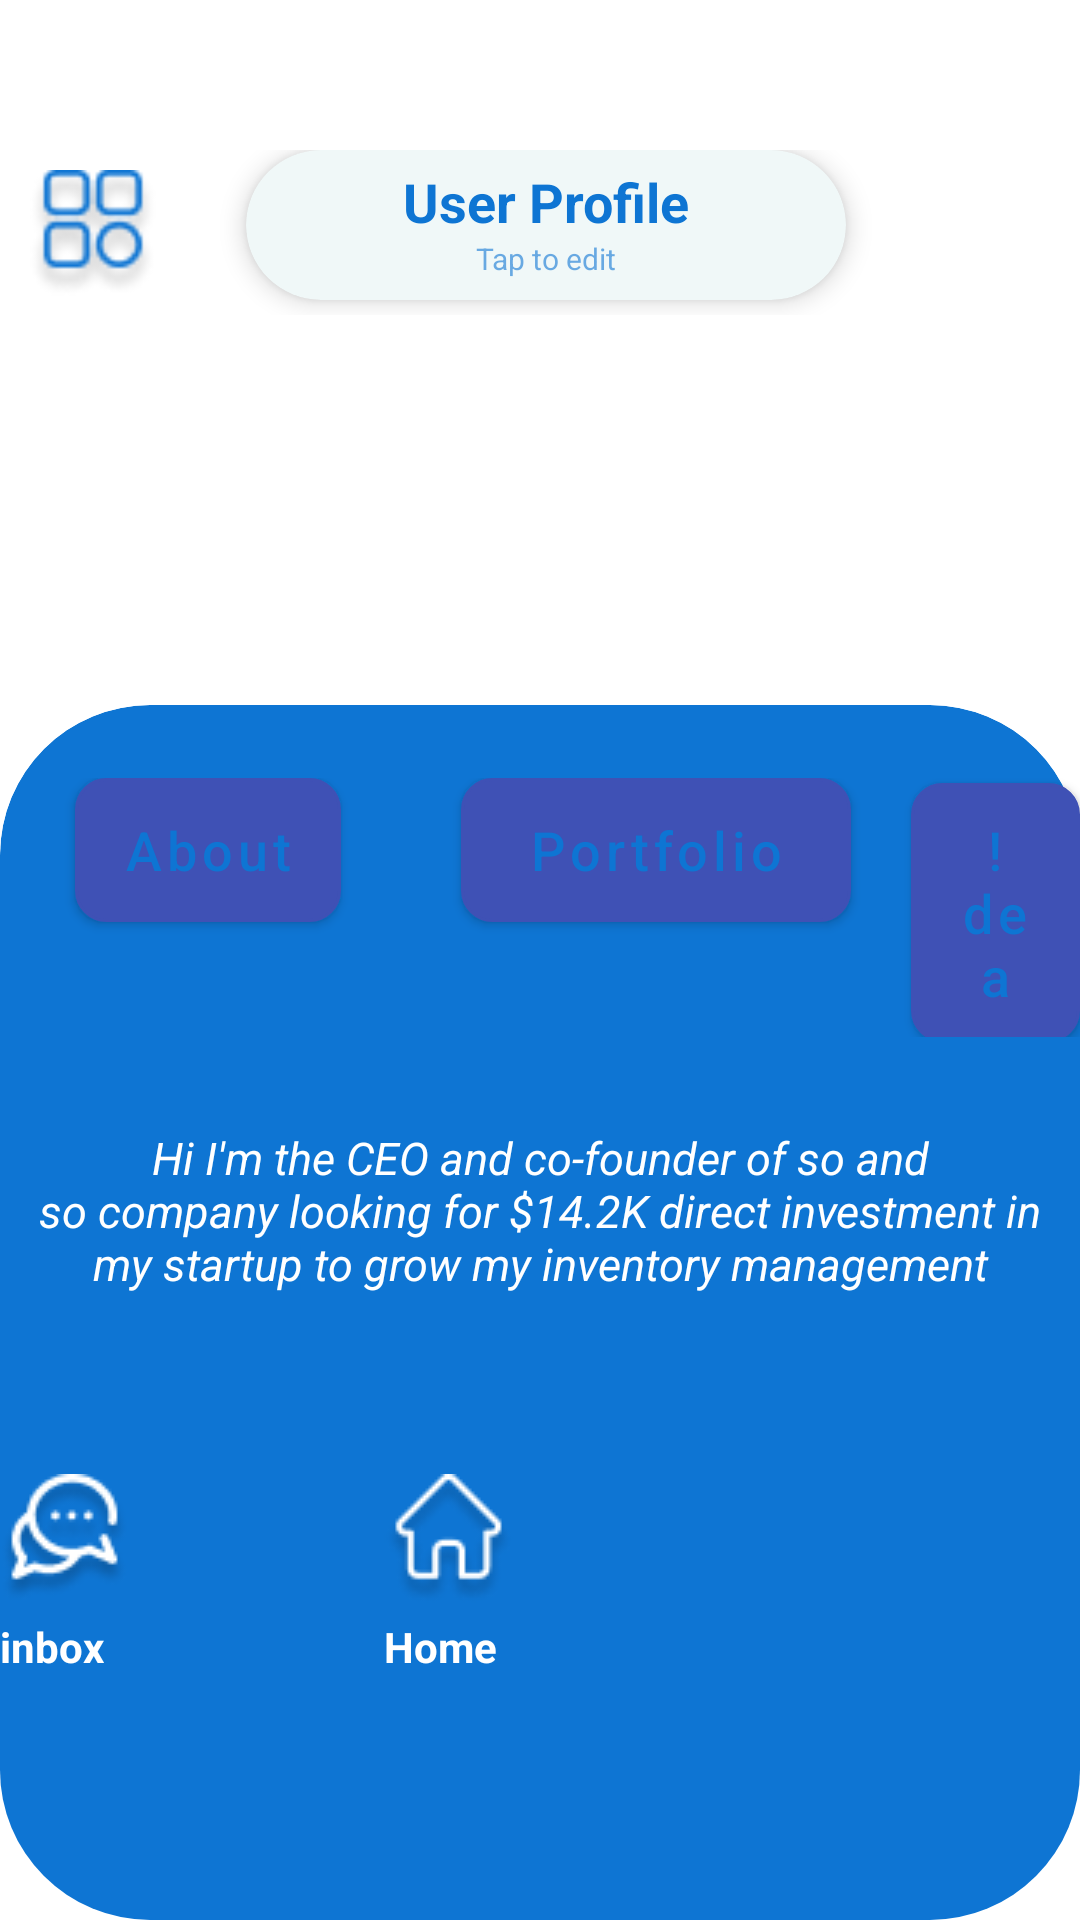

Reconstruct the res/layout file that produces this screen, plus the resources it refers to.
<!-- AndroidManifest.xml: application theme AppTheme -->
<!-- res/layout/activity_user_pofile1.xml -->
<?xml version="1.0" encoding="utf-8"?>
<LinearLayout xmlns:android="http://schemas.android.com/apk/res/android"
    xmlns:app="http://schemas.android.com/apk/res-auto"
    xmlns:tools="http://schemas.android.com/tools"
    android:layout_width="match_parent"
    android:layout_height="match_parent"
    tools:context=".UserPofile1"
    android:orientation="vertical">
    <LinearLayout
        android:layout_width="wrap_content"
        android:layout_height="wrap_content"
        android:orientation="horizontal"
        android:layout_marginTop="50dp">

        <ImageView
            android:id="@+id/openmenu1"
            android:layout_width="42dp"
            android:layout_height="55dp"
            android:layout_marginRight="30dp"
            android:layout_marginLeft="10dp"
            app:srcCompat="@drawable/openmenu1"
            />

        <androidx.cardview.widget.CardView
            android:layout_width="200dp"
            android:layout_height="50dp"
            android:layout_marginRight="30dp"
            app:cardCornerRadius="60dp"
            app:cardElevation="5dp"
            android:clickable="true"
            app:cardBackgroundColor="#F0F8F8">
            <LinearLayout
                android:layout_width="match_parent"
                android:layout_height="wrap_content"
                android:orientation="vertical">
                <TextView
                    android:layout_width="match_parent"
                    android:layout_height="wrap_content"
                    android:text="User Profile"
                    android:textAlignment="center"
                    android:layout_marginTop="5dp"
                    android:textSize="18sp"
                    android:textStyle="bold"
                    android:textColor="#0E75D3"
                    />

                <TextView
                    android:layout_width="match_parent"
                    android:layout_height="wrap_content"
                    android:text="Tap to edit"
                    android:textAlignment="center"
                    android:textSize="10sp"
                    android:textColor="#990E75D3"
                    />


            </LinearLayout>

        </androidx.cardview.widget.CardView>




    </LinearLayout>


    <FrameLayout
        android:layout_width="match_parent"
        android:layout_height="match_parent"
        android:layout_marginTop="40dp"
        >


        <androidx.cardview.widget.CardView
            android:id="@+id/first"
            app:cardBackgroundColor="@android:color/white"
            app:cardElevation="0dp"
            android:layout_width="match_parent"
            android:layout_height="match_parent"
            app:cardCornerRadius="50dp"
            android:layout_marginTop="90dp"


            >

            <RelativeLayout
                android:layout_width="match_parent"
                android:layout_height="1000dp"
                android:background="@drawable/cardview1"
                >






            </RelativeLayout>

        </androidx.cardview.widget.CardView>
        <LinearLayout
            android:layout_width="match_parent"
            android:layout_height="wrap_content"
            android:orientation="vertical"
            >

            <ImageView
                android:layout_width="300dp"
                android:layout_height="wrap_content"
                android:layout_gravity="center_horizontal"
                android:contentDescription="@null"
                android:src="@drawable/person" />
            <TextView
                android:layout_width="match_parent"
                android:layout_height="wrap_content"
                android:text="Abcd Xyz"
                android:textSize="25sp"
                android:layout_marginTop="5dp"
                android:textAlignment="center"
                android:textStyle="bold"
                android:textColor="#FFFFFF"
                />
            <TextView
                android:layout_width="match_parent"
                android:layout_height="wrap_content"
                android:text="Founder of tomorrow's company"
                android:textAlignment="center"
                android:textSize="15sp"
                android:layout_marginTop="5dp"
                android:textColor="#FFF"/>
            <TextView
                android:layout_width="match_parent"
                android:layout_height="wrap_content"
                android:text="New Delhi, India"
                android:textAlignment="center"
                android:textSize="15sp"
                android:textColor="#FFF"/>
            <LinearLayout
                android:layout_width="match_parent"
                android:layout_height="wrap_content"
                android:layout_marginTop="30dp"
                >

                <Button
                    android:layout_width="wrap_content"
                    android:layout_height="wrap_content"
                    android:layout_marginLeft="25dp"
                    android:layout_marginRight="20dp"
                    android:background="@drawable/profilebut"
                    android:text="About"
                    android:textSize="18sp"
                    android:textAllCaps="false"
                    android:textColor="#0E75D3"/>

                <Button
                    android:layout_width="130dp"
                    android:layout_height="wrap_content"
                    android:layout_marginLeft="20dp"
                    android:background="@drawable/profilebut"
                    android:textAllCaps="false"
                    android:text="Portfolio"
                    android:textSize="18sp"
                    android:textColor="#0E75D3"/>


                <Button
                    android:layout_width="wrap_content"
                    android:layout_height="wrap_content"

                    android:layout_marginLeft="20dp"
                    android:background="@drawable/profilebut"
                    android:text="!dea"
                    android:textAllCaps="false"
                    android:textSize="18sp"
                    android:textColor="#0E75D3"/>

            </LinearLayout>

            <TextView
                android:layout_width="match_parent"
                android:layout_height="wrap_content"
                android:text="Hi I'm the CEO and co-founder of so and
                                       so company looking for $14.2K direct investment in
                     my startup to grow my inventory management"
                android:textSize="15sp"
                android:textAlignment="center"
                android:textColor="#FFF"
                android:textStyle="italic"
                android:layout_marginTop="30dp"
                />


            <LinearLayout
                android:layout_width="match_parent"
                android:layout_height="wrap_content"
                android:layout_marginTop="60dp"
                android:orientation="horizontal"
                android:layout_marginRight="35dp">
                <LinearLayout
                    android:layout_width="wrap_content"
                    android:layout_height="wrap_content"
                    android:orientation="vertical"
                    android:layout_marginRight="85dp">

                    <ImageView
                        android:layout_width="wrap_content"
                        android:layout_height="wrap_content"
                        android:src="@drawable/chat1"
                        />
                    <TextView
                        android:layout_width="wrap_content"
                        android:layout_height="wrap_content"
                        android:text="inbox"
                        android:textColor="#FFF"
                        android:layout_marginTop="5dp"
                        android:textStyle="bold"/>
                </LinearLayout>



                <LinearLayout
                    android:layout_width="wrap_content"
                    android:layout_height="wrap_content"
                    android:orientation="vertical"
                    android:layout_marginRight="85dp">

                    <ImageView
                        android:layout_width="wrap_content"
                        android:layout_height="wrap_content"
                        android:src="@drawable/homerun"
                        />
                    <TextView
                        android:layout_width="wrap_content"
                        android:layout_height="wrap_content"
                        android:text="Home"
                        android:textAlignment="center"
                        android:textColor="#FFF"
                        android:layout_marginTop="5dp"
                        android:textStyle="bold"/>
                </LinearLayout>

            </LinearLayout>




        </LinearLayout>


    </FrameLayout>



    
    
    
    
    
    
    

    
    

    
    
    
    
</LinearLayout>
<!-- resources referenced by this layout -->
<resources>
  <!-- drawable cardview1 (drawable) -->
  <?xml version="1.0" encoding="UTF-8"?>
  <shape xmlns:android="http://schemas.android.com/apk/res/android">
  
      <solid android:color="#0E75D3"/>
  
      <corners android:radius="1dp"
          android:topLeftRadius="50dp"
          android:topRightRadius="50dp"
          android:bottomLeftRadius="0dp"
          android:bottomRightRadius="0dp"/>
  </shape>
  <!-- drawable chat1: png bitmap (drawable-v24, 2566 bytes) -->
  <!-- drawable homerun: png bitmap (drawable-v24, 2108 bytes) -->
  <!-- drawable openmenu1: png bitmap (drawable-v24, 2626 bytes) -->
  <!-- drawable profilebut (drawable) -->
  <?xml version="1.0" encoding="UTF-8"?>
  <shape xmlns:android="http://schemas.android.com/apk/res/android">
      <solid android:color="#F0F8F8"/>
      <stroke android:width="1dp" android:color="#B1BCBE" />
      <corners android:radius="10dp"/>
  </shape>
  <style name="AppTheme" parent="Theme.MaterialComponents.Light.NoActionBar">
      
      <item name="colorPrimary">@color/colorPrimary</item>
      <item name="colorPrimaryDark">@color/colorPrimaryDark</item>
      <item name="colorAccent">@color/colorAccent</item>
  </style>
  <color name="colorPrimary">#3F51B5</color>
  <color name="colorPrimaryDark">#303F9F</color>
  <color name="colorAccent">#FF4081</color>
</resources>
